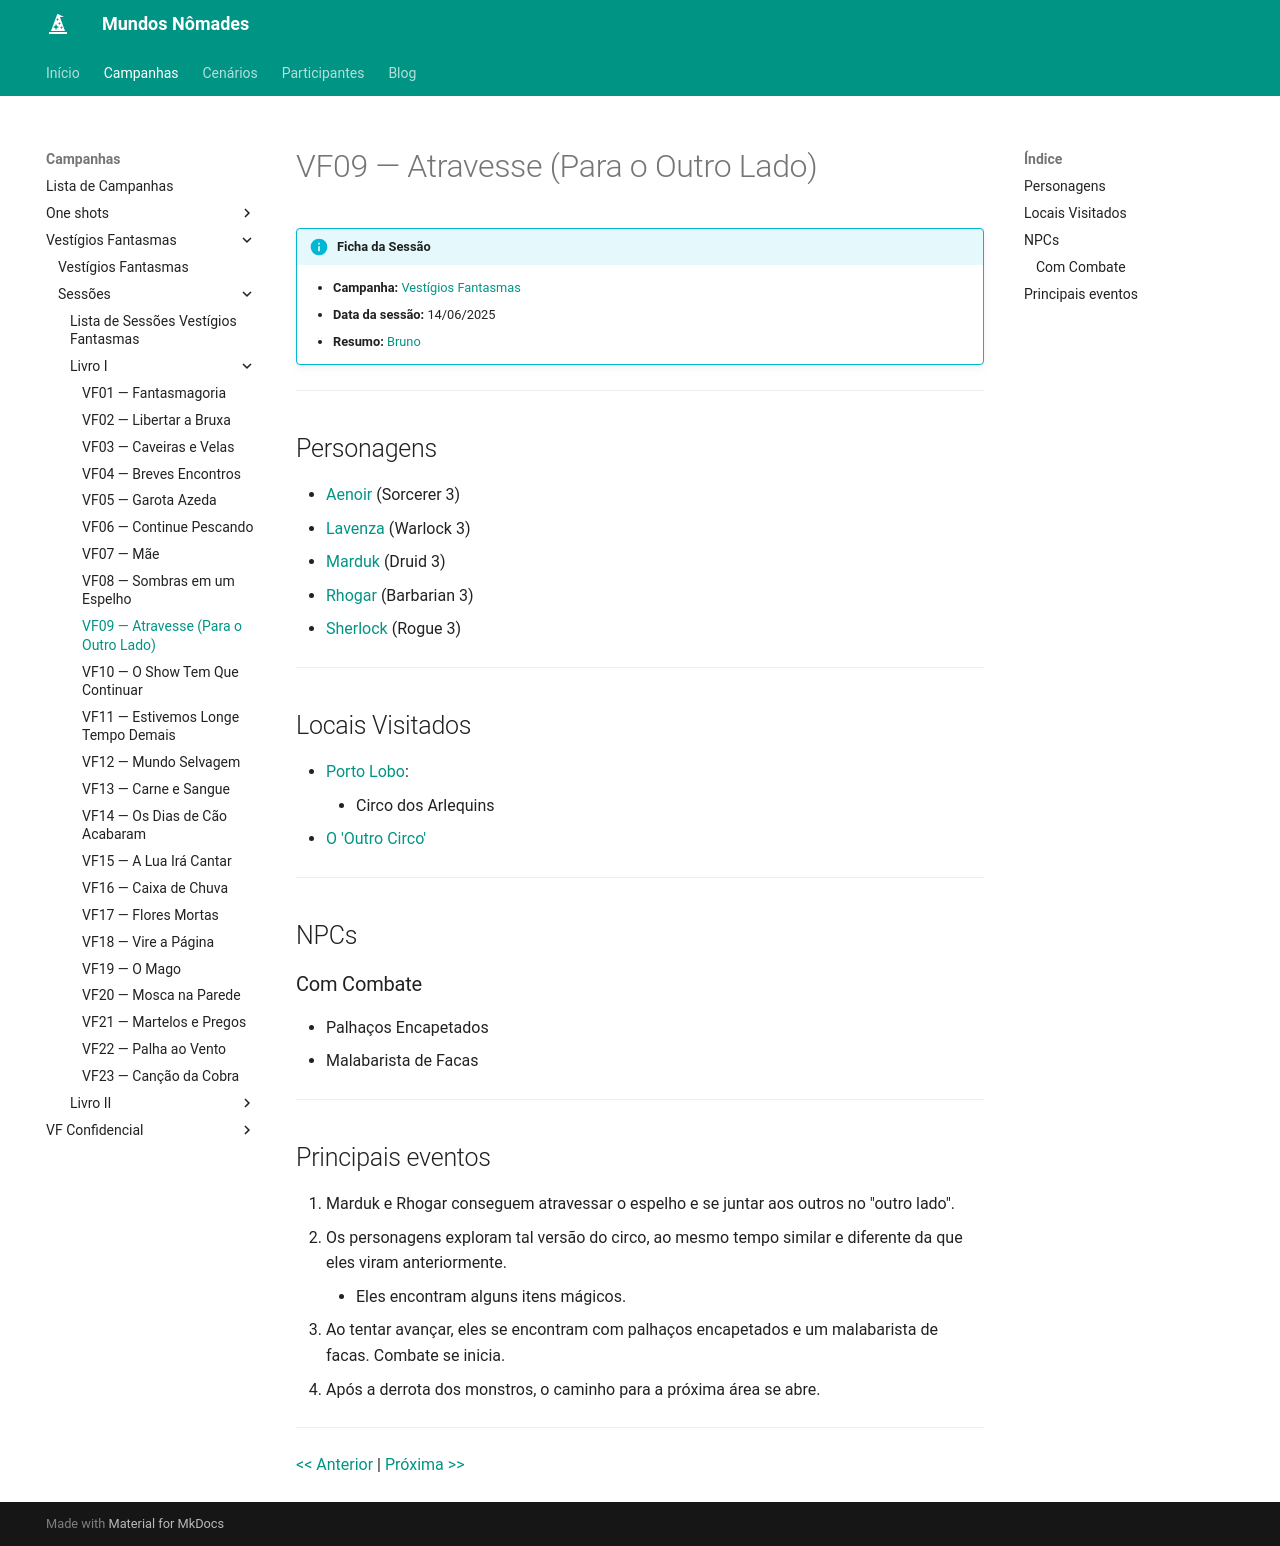

repository: Henrique42/MundosNomades · page: Campanhas/Vestígios Fantasmas/Sessões/Livro I/VF09 ― Atravesse (Para o Outro Lado)/index.html · generator: mkdocs

!!! info "Ficha da Sessão"
	- **Campanha:** [[Vestígios Fantasmas]]
	- **Data da sessão:** 14/06/2025
	- **Resumo:** [[Bruno]]

---

## Personagens

- [[Aenoir]] (Sorcerer 3)
- [[Lavenza]] (Warlock 3)
- [[Marduk]] (Druid 3)
- [[Rhogar]] (Barbarian 3)
- [[Sherlock]] (Rogue 3)

---  

## Locais Visitados

- [[Porto Lobo]]:
	- Circo dos Arlequins
- [[O 'Outro Circo']]

---

## NPCs

### Com Combate

- Palhaços Encapetados
- Malabarista de Facas

---

## Principais eventos

1. Marduk e Rhogar conseguem atravessar o espelho e se juntar aos outros no "outro lado".
2. Os personagens exploram tal versão do circo, ao mesmo tempo similar e diferente da que eles viram anteriormente.
	- Eles encontram alguns itens mágicos.
3. Ao tentar avançar, eles se encontram com palhaços encapetados e um malabarista de facas. Combate se inicia.
4. Após a derrota dos monstros, o caminho para a próxima área se abre.

---

[[VF08 ― Sombras em um Espelho|<< Anterior]] | [[VF10 ― O Show Tem Que Continuar|Próxima >>]]
